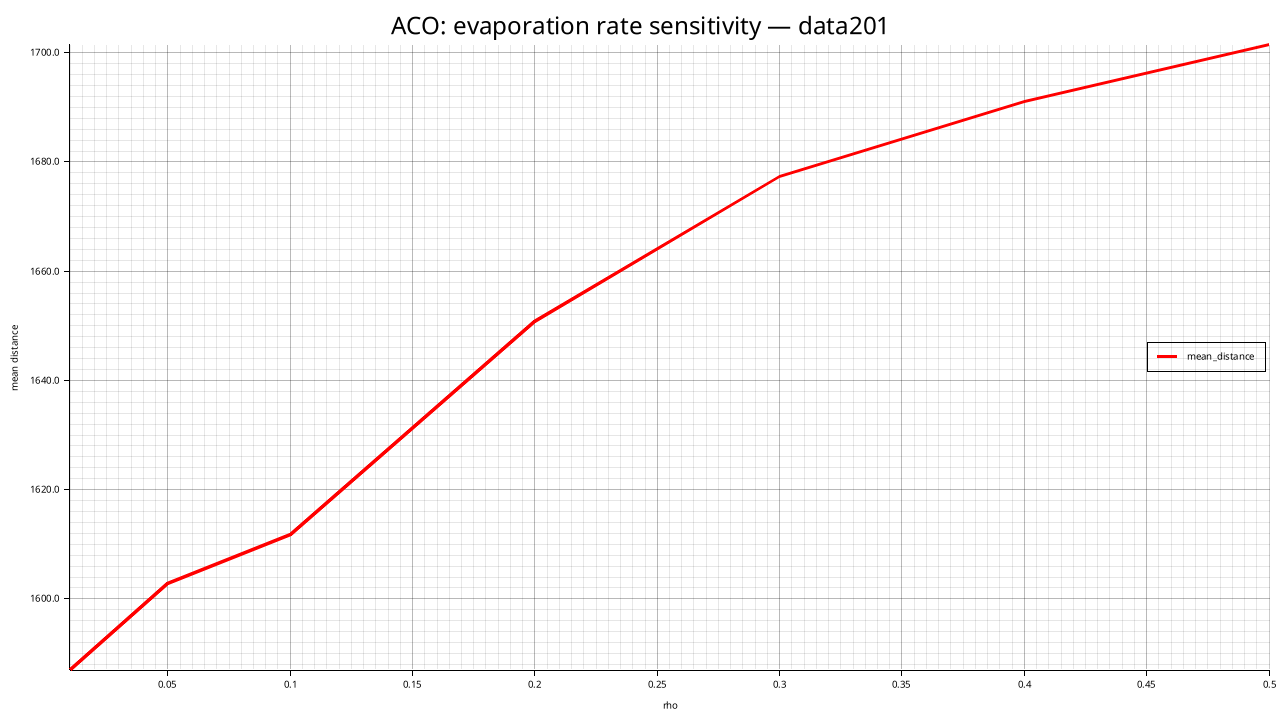

The table this chart was drawn from, first rows:
rho, mean_distance, std_distance, feasible_rate, mean_elapsed_ms
0.01, 1587, 26.52, 0.000, 13006
0.05, 1603, 14.23, 0.000, 13155
0.1, 1612, 35.26, 0.000, 13013
0.2, 1651, 15.08, 0.000, 13162
0.3, 1677, 34.64, 0.000, 13179
0.4, 1691, 11.58, 0.000, 13230
0.5, 1701, 23.48, 0.000, 11719
